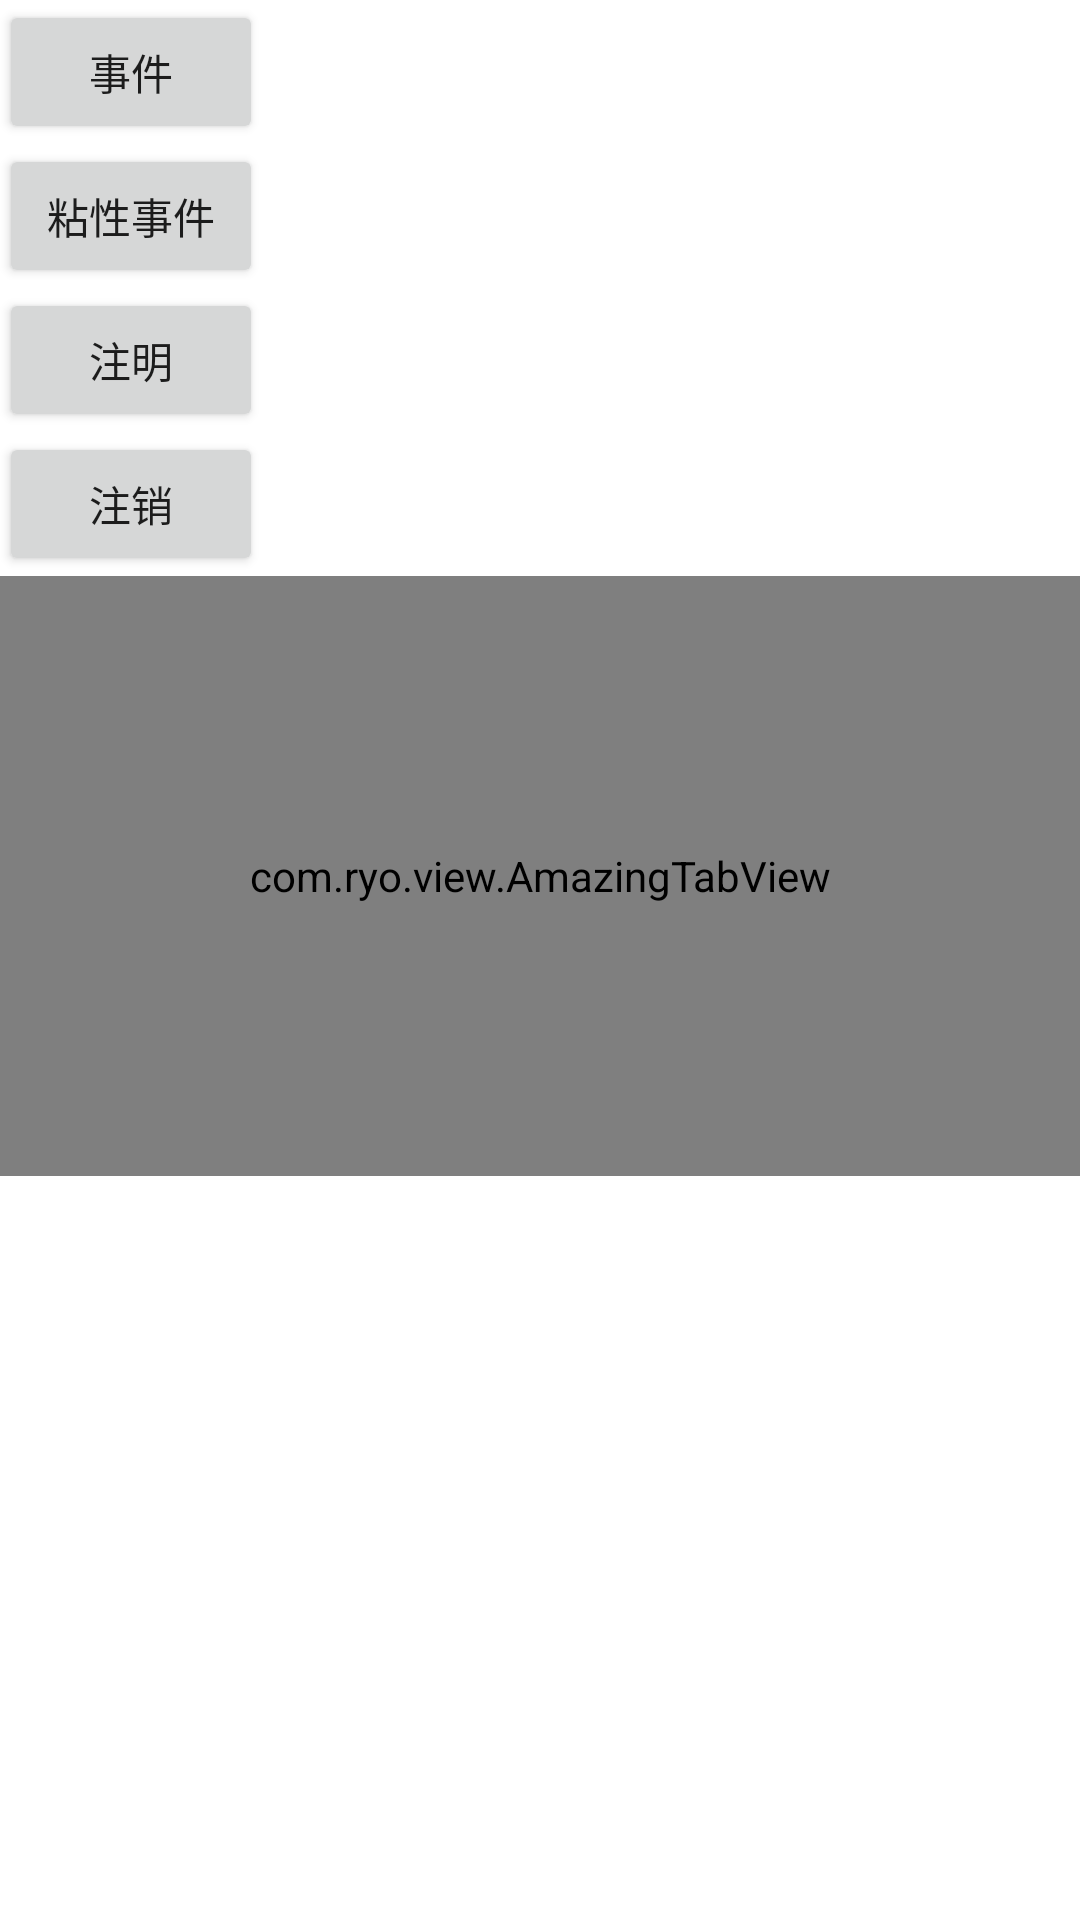

Here is an Android app screen rendered from its layout file. Give the layout XML and the strings, colors and styles it references.
<!-- AndroidManifest.xml: fallback theme Theme.MaterialComponents.DayNight.NoActionBar -->
<!-- res/layout/activity_main.xml -->
<?xml version="1.0" encoding="utf-8"?>
<LinearLayout xmlns:android="http://schemas.android.com/apk/res/android"
    xmlns:tools="http://schemas.android.com/tools"
    android:id="@+id/activity_main"
    android:layout_width="match_parent"
    android:layout_height="match_parent"
    android:paddingBottom="@dimen/activity_vertical_margin"
    android:paddingLeft="@dimen/activity_horizontal_margin"
    android:paddingRight="@dimen/activity_horizontal_margin"
    android:orientation="vertical"
    android:paddingTop="@dimen/activity_vertical_margin">

  <Button
      android:id="@+id/send"
      android:layout_width="wrap_content"
      android:text="事件"
      android:layout_height="wrap_content" />
  <Button
      android:id="@+id/sendsticky"
      android:layout_width="wrap_content"
      android:text="粘性事件"
      android:layout_height="wrap_content" />

  <Button
      android:id="@+id/reg"
      android:text="注明"
      android:layout_width="wrap_content"
      android:layout_height="wrap_content" />

  <Button
      android:id="@+id/unreg"
      android:text="注销"
      android:layout_width="wrap_content"
      android:layout_height="wrap_content" />
  <com.ryo.view.AmazingTabView
      android:id="@+id/tab"
      android:layout_width="match_parent"
      android:layout_height="200dp" 
      android:background="#33ff00ff"/>
</LinearLayout>
<!-- resources referenced by this layout -->
<resources>

</resources>
